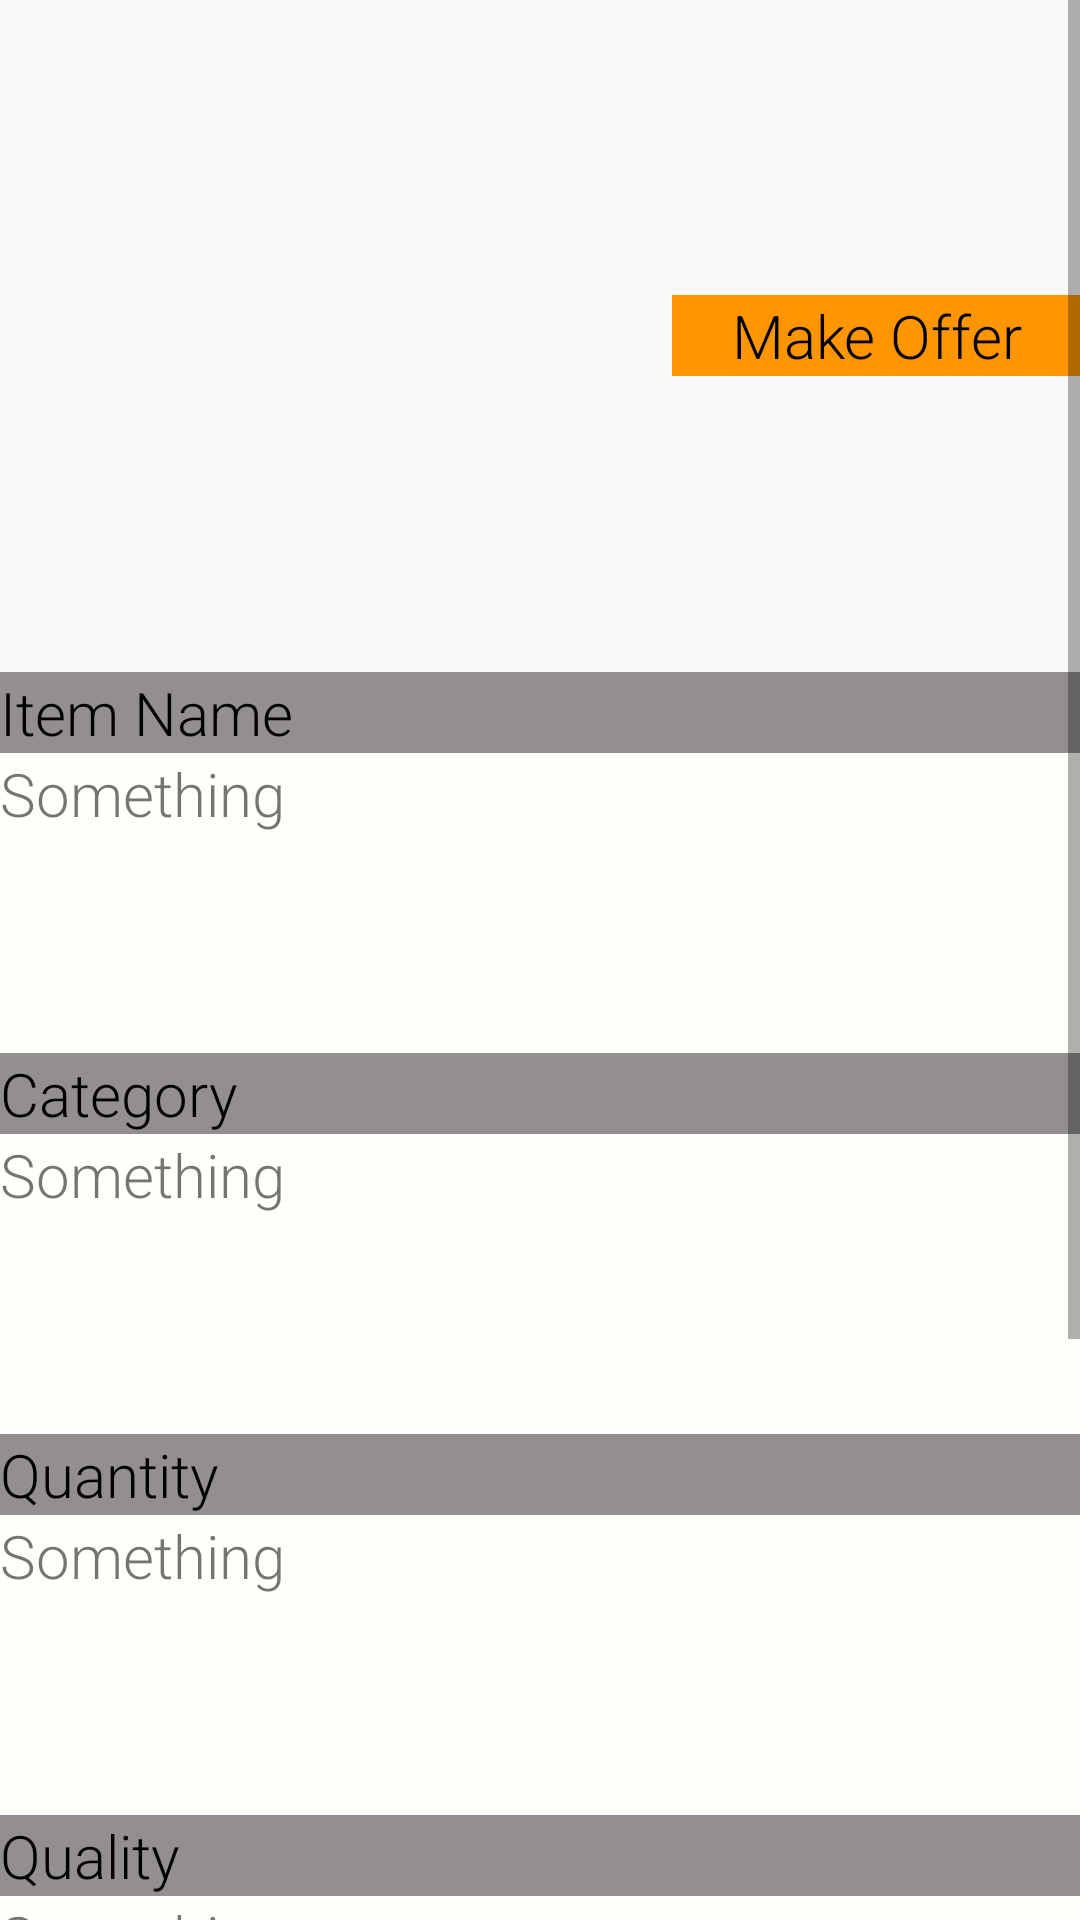

Produce the Android XML layout that renders to this screen, including the resource entries it uses.
<!-- AndroidManifest.xml: application theme AppTheme2 -->
<!-- res/layout/user_profile.xml -->
<LinearLayout xmlns:android="http://schemas.android.com/apk/res/android"
    xmlns:tools="http://schemas.android.com/tools"
    android:layout_width="match_parent"
    android:layout_height="match_parent"
    android:orientation="vertical"
    tools:context=".MainActivity"
    >
<ScrollView
    android:layout_width="fill_parent"
    android:layout_height="fill_parent">
    <LinearLayout
        android:layout_width="wrap_content"
        android:layout_height="wrap_content"
        android:orientation="vertical">

        <RelativeLayout
            android:layout_width="wrap_content"
            android:layout_height="wrap_content">

            <ImageView
                android:layout_width="224dp"
                android:layout_height="224dp"
                android:id="@+id/ID_pictureOfGiftCard"
                android:layout_alignParentTop="true"
                android:layout_alignParentStart="true" />
            <Button
                android:layout_width="fill_parent"
                android:layout_height="wrap_content"
                android:text="Make Offer"
                android:id="@+id/button"
                android:layout_gravity="right"
                android:layout_centerVertical="true"
                android:layout_toEndOf="@+id/ID_pictureOfGiftCard"
                android:background="#ff9600"
                android:textSize="20dp"/>
        </RelativeLayout>

        <TextView
            android:layout_width="match_parent"
            android:layout_height="wrap_content"
            android:text="Item Name"
            android:background="#938f90"
            android:textColor="#000000"
            android:textSize="20dp"
            android:gravity="left"/>

        <TextView
            android:layout_width="396dp"
            android:layout_height="100dp"
            android:background="#fdfff8"
            android:text="Something"
            android:textSize="20dp" />

        <TextView
            android:layout_width="match_parent"
            android:layout_height="wrap_content"
            android:text="Category"
            android:background="#938f90"
            android:textColor="#000000"
            android:textSize="20dp"
            android:gravity="left"/>

        <TextView
            android:layout_width="396dp"
            android:layout_height="100dp"
            android:background="#fdfff8"
            android:text="Something"
            android:textSize="20dp" />
        <TextView
            android:layout_width="match_parent"
            android:layout_height="wrap_content"
            android:text="Quantity"
            android:background="#938f90"
            android:textColor="#000000"
            android:textSize="20dp"
            android:gravity="left"/>

        <TextView
            android:layout_width="396dp"
            android:layout_height="100dp"
            android:background="#fdfff8"
            android:text="Something"
            android:textSize="20dp" />
        <TextView
            android:layout_width="match_parent"
            android:layout_height="wrap_content"
            android:text="Quality"
            android:background="#938f90"
            android:textColor="#000000"
            android:textSize="20dp"
            android:gravity="left"/>

        <TextView
            android:layout_width="396dp"
            android:layout_height="100dp"
            android:background="#fdfff8"
            android:text="Something"
            android:textSize="20dp" />
        <TextView
            android:layout_width="match_parent"
            android:layout_height="wrap_content"
            android:text="Comments"
            android:background="#938f90"
            android:textColor="#000000"
            android:textSize="20dp"
            android:gravity="left"/>

        <TextView
            android:layout_width="396dp"
            android:layout_height="100dp"
            android:background="#fdfff8"
            android:text="Something"
            android:textSize="20dp" />

        <TextView
            android:layout_width="match_parent"
            android:layout_height="wrap_content"
            android:text="Make Public"
            android:background="#938f90"
            android:textColor="#000000"
            android:textSize="20dp"
            android:gravity="left"/>

        <CheckBox
            android:layout_width="wrap_content"
            android:layout_height="wrap_content" />


    </LinearLayout>

</ScrollView>
</LinearLayout>

<!-- resources referenced by this layout -->
<resources>
  <style name="AppTheme2" parent="@style/Theme.AppCompat.Light">
          <item name="android:textViewStyle">@style/RobotoTextViewStyle</item>
          <item name="android:buttonStyle">@style/RobotoButtonStyle</item>
          <item name="android:editTextStyle">@style/RobotoFormStyle</item>
          <item name="android:actionBarStyle" tools:ignore="NewApi">@style/OrangeActionBar</item>
          <item name="actionBarStyle">@style/OrangeActionBar</item>
          <item name="colorPrimary">@color/orange</item>
          <item name="colorPrimaryDark">@color/orange2</item>
      </style>
  <style name="RobotoTextViewStyle" parent="android:Widget.TextView">
          <item name="android:fontFamily">sans-serif-light</item>
      </style>
  <style name="RobotoButtonStyle" parent="android:Widget.Button">
          <item name="android:fontFamily">sans-serif-light</item>
      </style>
  <style name="RobotoFormStyle" parent="android:Widget.EditText">
          <item name="android:fontFamily">sans-serif-light</item>
      </style>
  <style name="OrangeActionBar" parent="@style/Widget.AppCompat.Light.ActionBar.Solid.Inverse">
          <item name="android:background" tools:ignore="NewApi">@color/orange</item>
          <item name="background">@color/orange</item>
      </style>
  <item name="orange" type="color">#FFFF8833</item>
  <item name="orange2" type="color">#FFFF8834</item>
</resources>
